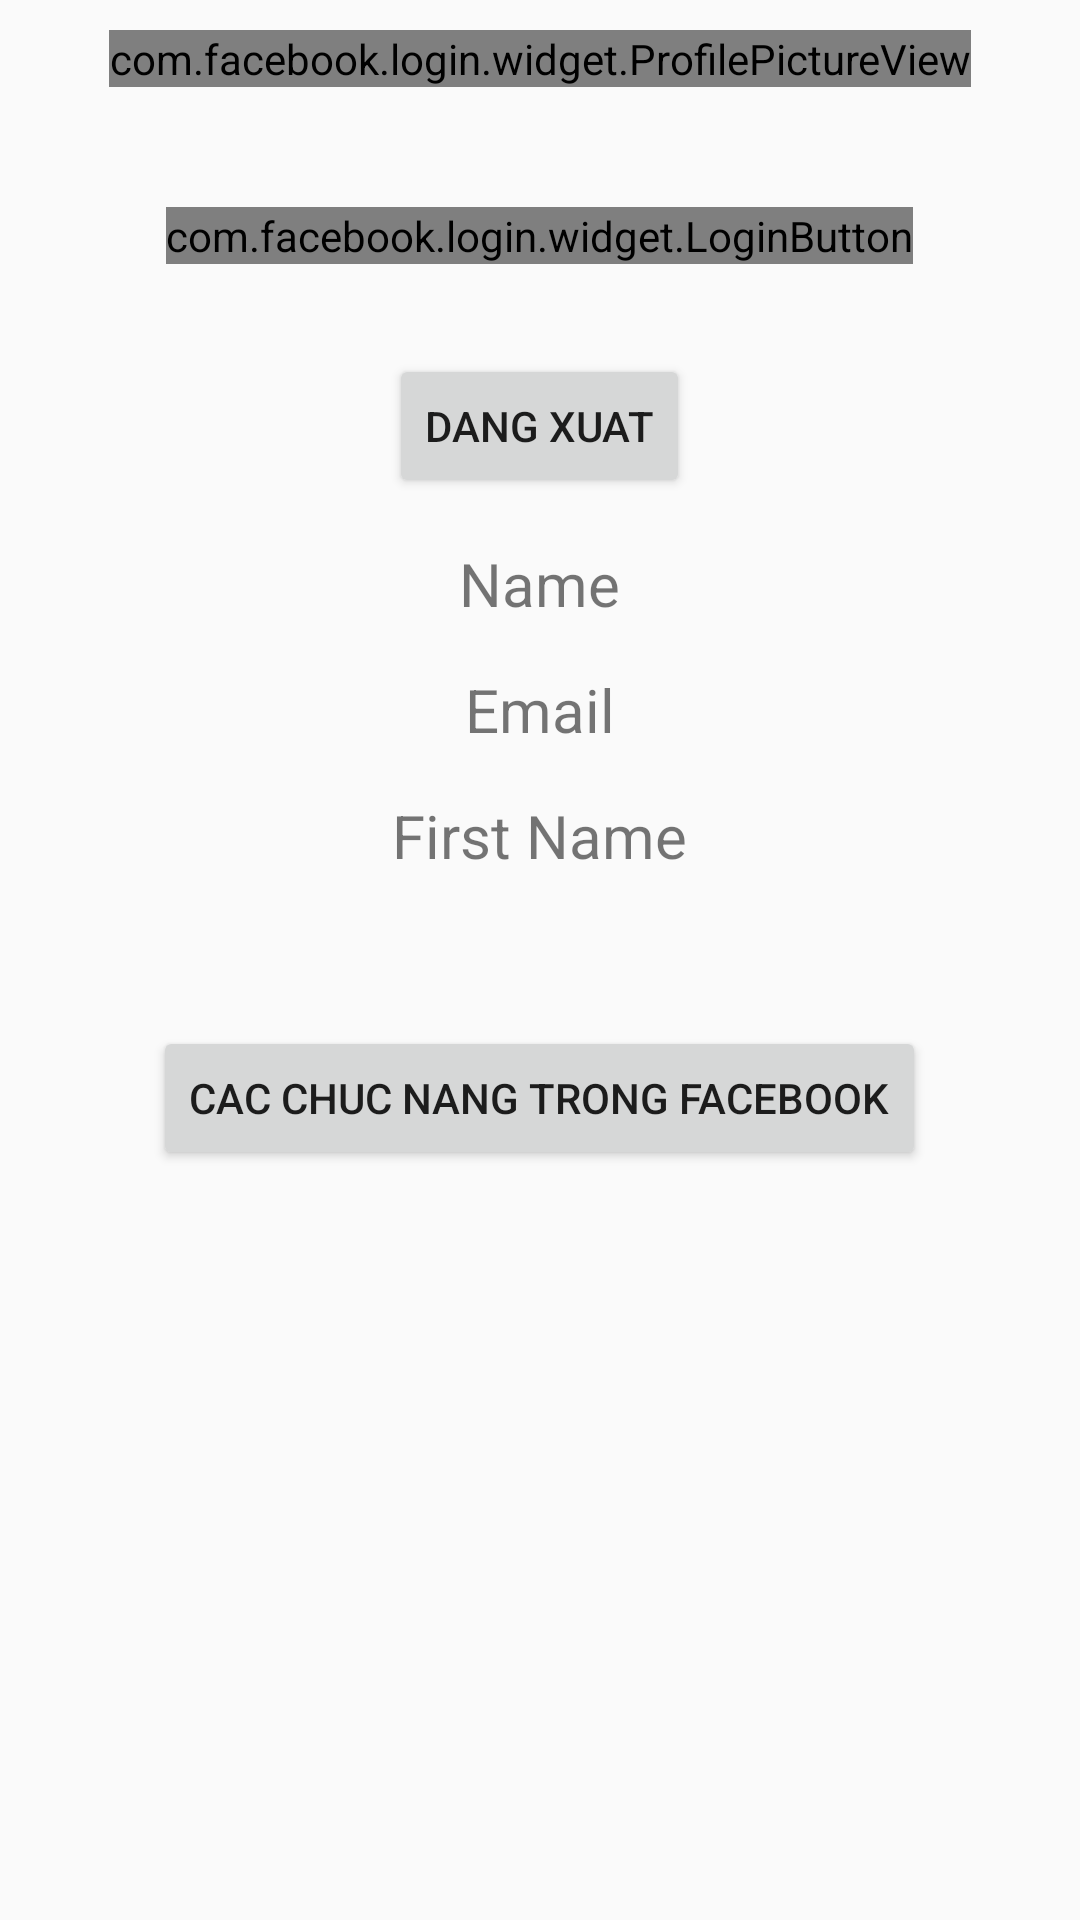

Android layout source for this screen:
<!-- AndroidManifest.xml: application theme AppTheme -->
<!-- res/layout/activity_social.xml -->
<?xml version="1.0" encoding="utf-8"?>
<LinearLayout
        xmlns:android="http://schemas.android.com/apk/res/android"
        xmlns:tools="http://schemas.android.com/tools"
        xmlns:app="http://schemas.android.com/apk/res-auto"
        android:layout_width="match_parent"
        android:layout_height="match_parent"
        android:orientation="vertical"
        tools:context=".Social">
    <com.facebook.login.widget.ProfilePictureView
            android:id="@+id/imgProfilePictureView"
            android:layout_gravity="center"
            android:layout_margin="10dp"
            android:layout_width="wrap_content"
            android:layout_height="wrap_content"
            android:layout_centerInParent="true"
    />
    <com.facebook.login.widget.LoginButton
            android:id="@+id/login_button"
            android:layout_width="wrap_content"
            android:layout_height="wrap_content"
            android:layout_gravity="center_horizontal"
            android:layout_marginTop="30dp"
            android:layout_marginBottom="30dp"/>
    <Button
            android:id="@+id/btnDangxuat"
            android:text="Dang xuat"
            android:layout_gravity="center"
            android:layout_width="wrap_content"
            android:layout_height="wrap_content"/>
    <TextView android:layout_width="wrap_content"
              android:id="@+id/textviewName"
              android:layout_marginTop="15dp"
              android:layout_gravity="center"
              android:textSize="20sp"
              android:text="Name"
              android:layout_height="wrap_content"/>
    <TextView android:layout_width="wrap_content"
              android:id="@+id/textviewEmail"
              android:layout_marginTop="15dp"
              android:layout_gravity="center"
              android:textSize="20sp"
              android:text="Email"
              android:layout_height="wrap_content"/>
    <TextView android:layout_width="wrap_content"
              android:id="@+id/textviewFirstName"
              android:layout_marginTop="15dp"
              android:layout_gravity="center"
              android:textSize="20sp"
              android:text="First Name"
              android:layout_height="wrap_content"/>
    <Button android:id="@+id/btnChucnang"
            android:layout_marginTop="50dp"
            android:layout_gravity="center"
            android:text="Cac chuc nang trong facebook"

            android:layout_width="wrap_content" android:layout_height="wrap_content"/>

</LinearLayout>
<!-- resources referenced by this layout -->
<resources>
  <style name="AppTheme" parent="Theme.AppCompat.Light.DarkActionBar">
          
          <item name="colorPrimary">@color/colorPrimary</item>
          <item name="colorPrimaryDark">@color/colorPrimaryDark</item>
          <item name="colorAccent">@color/colorAccent</item>
      </style>
  <!-- not gathered from this repository: default colours our renderer supplied (Android Studio template values) -->
  <color name="colorPrimary">#FF6200EE</color>
  <color name="colorPrimaryDark">#FF3700B3</color>
  <color name="colorAccent">#FF03DAC5</color>
</resources>
